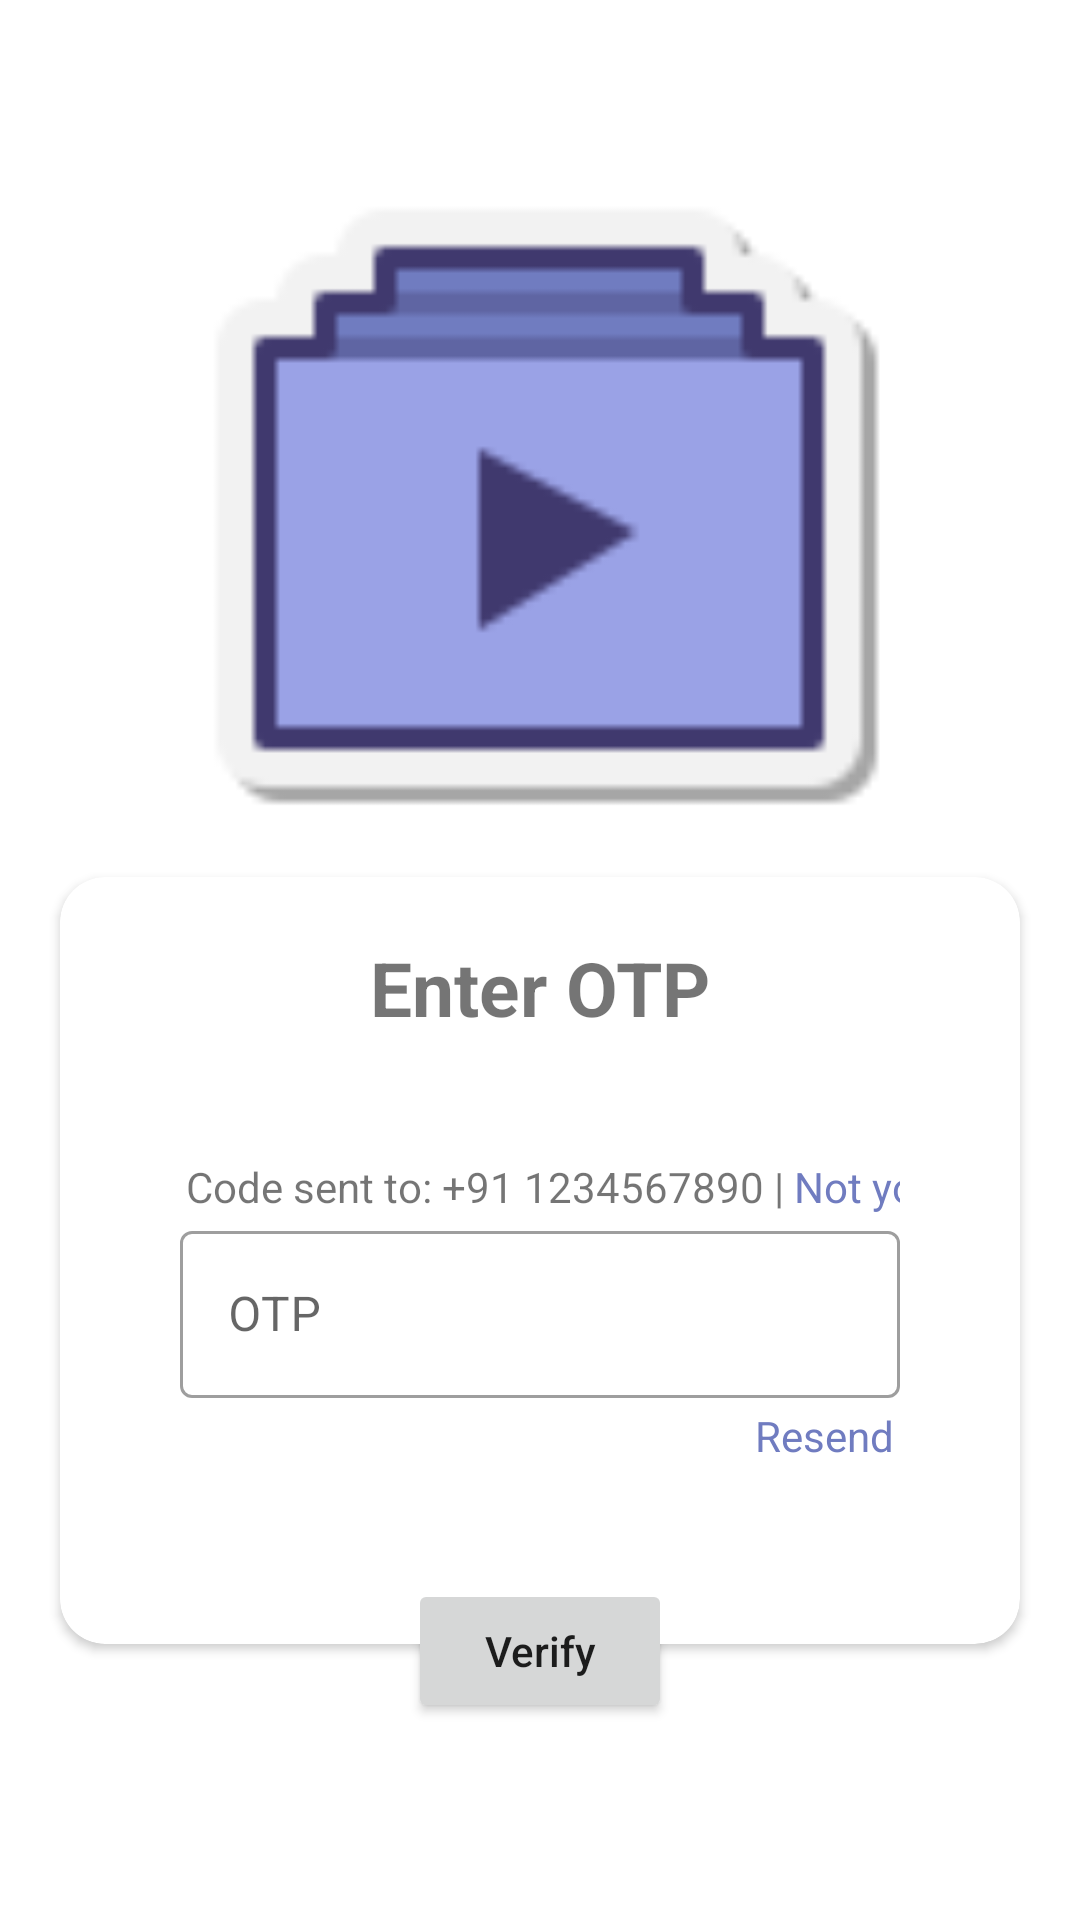

Write the Android layout XML for this screen, with the resource values it uses.
<!-- AndroidManifest.xml: application theme Theme.FlutterTestProject -->
<!-- res/layout/activity_verify_code.xml -->
<?xml version="1.0" encoding="utf-8"?>
<androidx.constraintlayout.widget.ConstraintLayout xmlns:android="http://schemas.android.com/apk/res/android"
    xmlns:app="http://schemas.android.com/apk/res-auto"
    xmlns:tools="http://schemas.android.com/tools"
    android:layout_width="match_parent"
    android:layout_height="match_parent"
    tools:context=".ui.VerifyCodeActivity">

    <ImageView
        android:layout_width="250dp"
        android:layout_height="250dp"
        android:layout_marginTop="100dp"
        android:src="@drawable/logo"
        app:layout_constraintBottom_toTopOf="@+id/cardView2"
        app:layout_constraintEnd_toEndOf="parent"
        app:layout_constraintHorizontal_bias="0.496"
        app:layout_constraintStart_toStartOf="parent"
        app:layout_constraintTop_toTopOf="parent"
        app:layout_constraintVertical_bias="1.0" />

    <androidx.cardview.widget.CardView
        android:id="@+id/cardView2"
        android:layout_width="0dp"
        android:layout_height="wrap_content"
        android:layout_marginEnd="20dp"
        android:layout_marginStart="20dp"
        android:layout_marginTop="200dp"
        app:cardCornerRadius="15dp"
        app:layout_constraintBottom_toBottomOf="parent"
        app:layout_constraintEnd_toEndOf="parent"
        app:layout_constraintStart_toStartOf="parent"
        app:layout_constraintTop_toTopOf="parent">

        <LinearLayout
            android:layout_width="match_parent"
            android:layout_height="wrap_content"
            android:layout_marginBottom="60dp"
            android:layout_marginEnd="40dp"
            android:layout_marginStart="40dp"
            android:layout_marginTop="20dp"
            android:orientation="vertical">

            <TextView
                android:layout_width="wrap_content"
                android:layout_height="wrap_content"
                android:layout_gravity="center"
                android:elevation="10dp"
                android:text="Enter OTP"
                android:textSize="25dp"
                android:textStyle="bold" />




            <androidx.constraintlayout.widget.ConstraintLayout
                android:layout_width="match_parent"
                android:layout_height="wrap_content"
                android:layout_marginTop="40dp">

                <TextView
                    android:id="@+id/verifyPhoneNumberTextView"
                    android:layout_width="wrap_content"
                    android:layout_height="wrap_content"
                    android:layout_marginStart="2dp"
                    android:text="Code sent to: +91 1234567890 | "
                    app:layout_constraintBottom_toBottomOf="parent"
                    app:layout_constraintStart_toStartOf="parent"
                    app:layout_constraintTop_toTopOf="parent" />

                <TextView
                    android:id="@+id/notYouBtn"
                    android:layout_width="wrap_content"
                    android:layout_height="wrap_content"
                    android:text="Not you?"
                    android:textColor="@color/teal_700"
                    app:layout_constraintBottom_toBottomOf="parent"
                    app:layout_constraintStart_toEndOf="@+id/verifyPhoneNumberTextView"

                    app:layout_constraintTop_toTopOf="parent" />

            </androidx.constraintlayout.widget.ConstraintLayout>

            <com.google.android.material.textfield.TextInputLayout
                style="@style/Widget.MaterialComponents.TextInputLayout.OutlinedBox"
                android:layout_width="match_parent"
                android:layout_height="0dp"
                android:layout_weight="1"
                android:hint="OTP">

                <com.google.android.material.textfield.TextInputEditText
                    android:id="@+id/verifyOtpEditText"
                    android:layout_width="match_parent"
                    android:layout_height="wrap_content" />
            </com.google.android.material.textfield.TextInputLayout>


            <TextView
                android:id="@+id/resendCodeTextView"
                android:layout_width="wrap_content"
                android:layout_height="wrap_content"
                android:layout_gravity="end"
                android:layout_marginTop="3dp"
                android:layout_marginEnd="2dp"
                android:text="Resend"
                android:textColor="@color/teal_700" />

        </LinearLayout>
    </androidx.cardview.widget.CardView>

    <Button
        android:id="@+id/verifyOtpBtn"
        android:layout_width="wrap_content"
        android:layout_height="wrap_content"
        android:layout_marginTop="-22dp"
        android:layout_gravity="center"
        android:text="Verify"
        android:textAllCaps="false"
        app:layout_constraintEnd_toEndOf="@+id/cardView2"
        app:layout_constraintStart_toStartOf="@+id/cardView2"
        app:layout_constraintTop_toBottomOf="@+id/cardView2" />

</androidx.constraintlayout.widget.ConstraintLayout>
<!-- resources referenced by this layout -->
<resources>
  <color name="teal_700">#707CC0</color>
  <!-- drawable logo: png bitmap (drawable-v24, 1644 bytes) -->
  <style name="Theme.FlutterTestProject" parent="Theme.MaterialComponents.DayNight.DarkActionBar">
          
          <item name="colorPrimary">@color/purple_500</item>
          <item name="colorPrimaryVariant">@color/purple_700</item>
          <item name="colorOnPrimary">@color/white</item>
          
          <item name="colorSecondary">@color/teal_200</item>
          <item name="colorSecondaryVariant">@color/teal_700</item>
          <item name="colorOnSecondary">@color/black</item>
          
          <item name="android:statusBarColor" tools:targetApi="l">?attr/colorPrimaryVariant</item>
          
      </style>
  <color name="purple_500">#9AA2E6</color>
  <color name="purple_700">#40396E</color>
  <color name="white">#FFFFFFFF</color>
  <color name="teal_200">#707CC0</color>
  <color name="black">#FF000000</color>
</resources>
